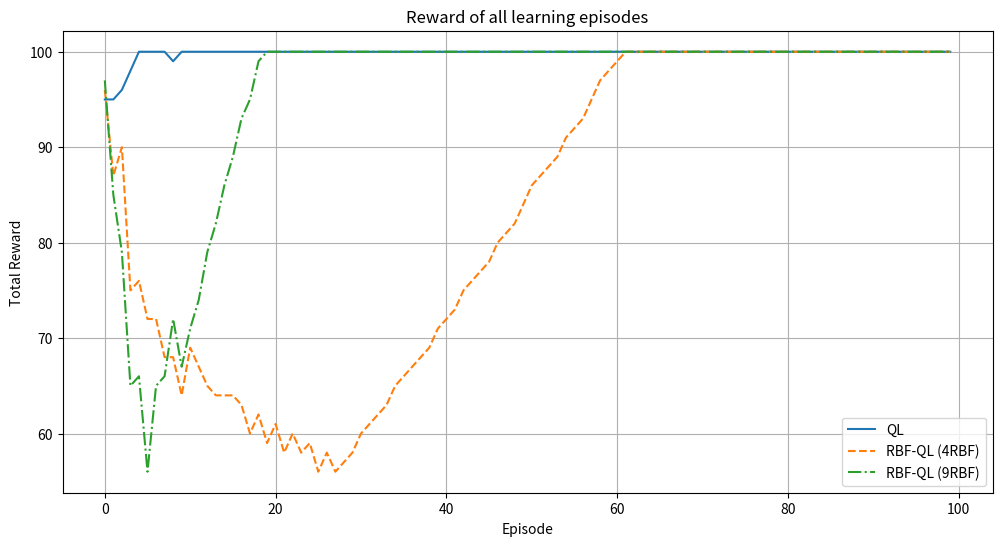

This figure's Python source:
# [redacted]
# 04/30/2024
# Using Radial Basis Functions (RBF) to approximate the state space

import numpy as np
import matplotlib.pyplot as plt
import random
import math



# FUNCTIONS FOR NORMAL QL
def choose_action_QL_normal(s, Q_table, epsilon, p_array, iteration, episode):
    # select the action with highest estimated action value
    # if several actions with same Q value: randomize
    # get maximum value
    max_action_value = max(Q_table[s].values())

    # get all keys with maximum value
    max_action_keys = [key for key, value in Q_table[s].items() if value == max_action_value]

    # decaying epsilon. Higher epsilon at start of training for more exploration. In later episodes uses exploitation.
    if episode == 0 or episode == 1:
        epsilon = 0.5
    elif episode < 10:
        epsilon = 0.01
    else:
        epsilon = 0.0

    p = p_array[iteration]
    if p >= epsilon:
        # if more than one maximum value action found
        if len(max_action_keys) > 1:
            # randomize
            action = random.choice(max_action_keys)
        else:
            action = max_action_keys[0]
    else:
        # randomize
        action = random.choice(list(Q_table[s]))
    return action


def take_action_QL_normal(action, s):
    # set new state s'
    if action == 'up':
        sprime = (s[0] - 1, s[1])
    elif action == 'down':
        sprime = (s[0] + 1, s[1])
    elif action == 'left':
        sprime = (s[0], s[1] - 1)
    elif action == 'right':
        sprime = (s[0], s[1] + 1)
    else:
        raise ValueError("Invalid action")

    # set reward r
    # • Action that makes the robot tend to go out of the grid will get a reward of -1 (when the robot is in the border cells)
    # • Action that makes the robot reach the goal will get a reward of 100
    # • All other actions will get a reward of 0
    if sprime == (4, 4):
        r = 100
    elif sprime[0] == -1 or sprime[1] == -1 or sprime[0] == 5 or sprime[1] == 5:
        r = -1
    else:
        r = 0

    # if action would be out of the border, robot stays in current cell
    if r == -1:
        sprime = s
    return r, sprime


def QL_normal(gamma, alpha, epsilon, p_array, s, Q_table, episode):
    reward_sum_episode_QL_normal = 0
    action_sum_episode_QL_normal = 0
    iteration = 0
    iteration_terminate = 0
    """ Repeat (for each step of episode): """
    # while loop until goal is reached
    while s != (4, 4) and iteration_terminate < 10000:
        """ Choose a from s using policy derived from Q (e.g. epsilon-greedy) """
        action = choose_action_QL_normal(s, Q_table, epsilon, p_array, iteration, episode)
        """ Take action a, observe r, s' """
        r, sprime = take_action_QL_normal(action, s)
        """ Q[s,action] += alpha * (reward + (gamma * predicted_value) - Q[s,action]) """
        predicted_value = max(Q_table[sprime].values(), default=0)
        Q_table[s][action] += alpha * (r + (gamma * predicted_value) - Q_table[s][action])
        action_sum_episode_QL_normal += 1
        reward_sum_episode_QL_normal += r
        if iteration < 199:
            iteration += 1
        else:
            iteration = 0
        iteration_terminate += 1
        """ s = s' """
        s = sprime
    """ Until s is terminal """
    return action_sum_episode_QL_normal, reward_sum_episode_QL_normal


# FUNCTIONS FOR RBF-QL WITH 4RBF

def choose_action_4RBF(s, theta, epsilon, p_array, c, mu, iteration, episode):
    # select the action with highest estimated action value
    # if several actions with same value: randomize
    # calculate phi for all actions
    phi_all_actions = []
    # for all 4 actions
    for i in range(4):
        phi = np.zeros(16)
        for l in range(4):
            phi[i*4+l] = math.exp(-np.linalg.norm(s - c[l,:])**2 / (2 * mu[l]**2))
        phi_all_actions.append(phi)
    # calculate phi_transp*theta for each action
    phi_t_mult_theta_list = [phi @ theta for phi in phi_all_actions]
    max_action_keys = [jj for jj, j in enumerate(phi_t_mult_theta_list) if j == max(phi_t_mult_theta_list)]
    # decaying epsilon. Higher epsilon at start of training for more exploration. In later episodes uses exploitation.
    if episode == 0 or episode == 1:
        epsilon = 0.5
    elif episode < 10:
        epsilon = 0.01
    else:
        epsilon = 0.0
    p = p_array[iteration]
    if p >= epsilon:
        # if more than one maximum value action found
        if len(max_action_keys) > 1:
            # randomize
            action = random.choice(max_action_keys)
        else:
            action = max_action_keys[0]
    else:
        # randomize
        action = random.randint(0, 3)
    return action


def take_action_4RBF(action, s):
    # set new state s'
    if action == 0:
        sprime = (s[0]-1, s[1])
    elif action == 1:
        sprime = (s[0]+1, s[1])
    elif action == 2:
        sprime = (s[0], s[1]-1)
    elif action == 3:
        sprime = (s[0], s[1]+1)
    else:
        raise ValueError("Invalid action")
    # set reward r
    # • Action that makes the robot tend to go out of the grid will get a reward of -1 (when the robot is in the border cells)
    # • Action that makes the robot reach the goal will get a reward of 100
    # • All other actions will get a reward of 0
    if sprime == (4,4):
        r = 100
    elif sprime[0] == -1 or sprime[1] == -1 or sprime[0] == 5 or sprime[1] == 5:
        r = -1
    else:
        r = 0
    # if action would be out of the border, robot stays in current cell
    if r == -1:
        sprime = s
    return r, sprime


def QL_4RBF(gamma, alpha, epsilon, p_array, s, c, mu, theta, episode):
    reward_sum_episode_4RBF = 0
    action_sum_episode_4RBF = 0
    iteration = 0
    iteration_terminate = 0
    """ Repeat (for each step of episode): """
    # while loop until goal is reached
    while s != (4,4) and iteration_terminate < 10000:
        """ Choose a from A using greedy policy with probability p """
        action = choose_action_4RBF(s, theta, epsilon, p_array, c, mu, iteration, episode)
        """ Take action a, observe r,s' """
        r, sprime = take_action_4RBF(action, s)
        """ Estimate phi_s """
        phi_s = np.zeros(16)
        for i in range(4):
            if action == i:
                for l in range(4):
                    phi_s[i*4+l] = math.exp( - (np.linalg.norm( s - c[l,:])**2 ) /(2*(mu[l]**2)) )
        """ Update """
        # calculate predicted value
        # calculate phi_sprime for all actions
        phi_sprime_all_actions = []
        # for all 4 actions
        for i in range(4):
            phi_sprime = np.zeros(16)
            for l in range(4):
                phi_sprime[i*4+l] = math.exp( - (np.linalg.norm( sprime - c[l,:])**2 ) /(2*(mu[l]**2)) )
            phi_sprime_all_actions.append(phi_sprime)
        # calculate phi_sprime_transp*theta for each action
        phi_sprime_t_mult_theta_list = [phi_sprime @ theta for phi_sprime in phi_sprime_all_actions]
        predicted_value = max(phi_sprime_t_mult_theta_list)
        # theta update
        theta += alpha * (r + gamma * predicted_value - phi_s @ theta) * phi_s
        action_sum_episode_4RBF += 1
        reward_sum_episode_4RBF += r
        if iteration < 199:
            iteration += 1
        else:
            iteration = 0
        iteration_terminate += 1
        """ s = s' """
        s = sprime
        """ Until s is terminal """
    return action_sum_episode_4RBF, reward_sum_episode_4RBF


# FUNCTIONS FOR RBF-QL WITH 9RBF
def choose_action_9RBF(s, theta, epsilon, p_array, c, mu, iteration, episode):
    phi_all_actions = []
    # for all 4 actions
    for i in range(4):
        phi = np.zeros(36)  # Adjusted for 9 RBFs per action
        for l in range(9):  # Adjusted for 9 RBFs
            phi[i * 9 + l] = math.exp(-np.linalg.norm(np.array(s) - c[l, :]) ** 2 / (2 * mu[l] ** 2))
        phi_all_actions.append(phi)

    phi_t_mult_theta_list = [phi @ theta for phi in phi_all_actions]
    max_action_keys = [jj for jj, j in enumerate(phi_t_mult_theta_list) if j == max(phi_t_mult_theta_list)]

    if episode == 0 or episode == 1:
        epsilon = 0.5
    elif episode < 10:
        epsilon = 0.01
    else:
        epsilon = 0.0

    p = p_array[iteration]
    if p >= epsilon:
        if len(max_action_keys) > 1:
            action = random.choice(max_action_keys)
        else:
            action = max_action_keys[0]
    else:
        action = random.randint(0, 3)
    return action


def take_action_9RBF(action, s):
    # Actions are defined as 0: up, 1: down, 2: left, 3: right
    moves = [(-1, 0), (1, 0), (0, -1), (0, 1)]
    sprime = (s[0] + moves[action][0], s[1] + moves[action][1])

    if sprime == (4, 4):
        r = 100
    elif sprime[0] < 0 or sprime[1] < 0 or sprime[0] > 4 or sprime[1] > 4:
        r = -1
    else:
        r = 0

    if r == -1:
        sprime = s
    return r, sprime


def QL_9RBF(gamma, alpha, epsilon, p_array, s, c, mu, theta, episode):
    reward_sum_episode_9RBF = 0
    action_sum_episode_9RBF = 0
    iteration = 0
    iteration_terminate = 0

    while s != (4, 4) and iteration_terminate < 10000:
        action = choose_action_9RBF(s, theta, epsilon, p_array, c, mu, iteration, episode)
        r, sprime = take_action_9RBF(action, s)

        phi_s = np.zeros(36)  # Adjusted for 9 RBFs per action
        for i in range(4):
            if action == i:
                for l in range(9):  # Adjusted for 9 RBFs
                    phi_s[i * 9 + l] = math.exp(-np.linalg.norm(np.array(s) - c[l, :]) ** 2 / (2 * mu[l] ** 2))

        phi_sprime_all_actions = []
        for i in range(4):
            phi_sprime = np.zeros(36)  # Adjusted for 9 RBFs per action
            for l in range(9):
                phi_sprime[i * 9 + l] = math.exp(-np.linalg.norm(np.array(sprime) - c[l, :]) ** 2 / (2 * mu[l] ** 2))
            phi_sprime_all_actions.append(phi_sprime)

        phi_sprime_t_mult_theta_list = [phi_sprime @ theta for phi_sprime in phi_sprime_all_actions]
        predicted_value = max(phi_sprime_t_mult_theta_list)

        theta += alpha * (r + gamma * predicted_value - phi_s @ theta) * phi_s

        action_sum_episode_9RBF += 1
        reward_sum_episode_9RBF += r
        iteration += 1
        iteration_terminate += 1

        s = sprime

    return action_sum_episode_9RBF, reward_sum_episode_9RBF


# FUNCTIONS FOR FSR

#Define the centers and spread for RBFs for a 5x5 grid
c_x = np.linspace(0, 4, 5)
c_y = np.linspace(0, 4, 5)
sigma = 1.0  # Spread of each RBF

def rbf_value(s, c):
    return np.exp(-np.linalg.norm(np.array(s) - np.array(c))**2 / (2 * sigma**2))


def choose_action_FSR(s, theta, epsilon, p_array, iteration, episode):
    phi_all_actions = []
    for i in range(4):  # Assuming 4 actions: up, down, left, right
        phi = np.zeros(40)
        action_index = 0
        for l_x in range(5):
            for l_y in range(5):
                phi[action_index] = rbf_value(s, (c_x[l_x], c_y[l_y]))
                action_index += 1
        phi_all_actions.append(phi)

    phi_t_mult_theta_list = [phi @ theta for phi in phi_all_actions]
    max_action_keys = [jj for jj, j in enumerate(phi_t_mult_theta_list) if j == max(phi_t_mult_theta_list)]

    if random.random() < epsilon:
        action = random.randint(0, 3)
    else:
        action = random.choice(max_action_keys)
    return action


def take_action_FSR(action, s):
    move = [(0, -1), (0, 1), (-1, 0), (1, 0)]  # Up, Down, Left, Right movements
    sprime = (s[0] + move[action][0], s[1] + move[action][1])

    if sprime[0] < 0 or sprime[0] > 4 or sprime[1] < 0 or sprime[1] > 4:
        r = -1  # Penalize for going out of bounds
        sprime = s  # Stay in the same state
    elif sprime == (4, 4):
        r = 100  # Reward for reaching goal
    else:
        r = 0  # No reward for normal moves

    return r, sprime



def QL_FSR(gamma, alpha, epsilon, p_array, s, theta):
    reward_sum_episode_FSR = 0
    iteration = 0
    while s != (4, 4) and iteration < 10000:
        action = choose_action_FSR(s, theta, epsilon, p_array, iteration, len(p_array))
        r, sprime = take_action_FSR(action, s)

        # Calculate phi for current state s
        phi_s = np.zeros(40)
        action_index = 0
        for l_x in range(5):
            for l_y in range(5):
                phi_s[action_index] = rbf_value(s, (c_x[l_x], c_y[l_y]))
                action_index += 1

        # Calculate phi_sprime for all actions in sprime
        phi_sprime_all_actions = []
        for i in range(4):
            phi_sprime = np.zeros(40)
            action_index = 0
            sprime_test = (sprime[0] + move[i][0], sprime[1] + move[i][1])
            for l_x in range(5):
                for l_y in range(5):
                    phi_sprime[action_index] = rbf_value(sprime_test, (c_x[l_x], c_y[l_y]))
                    action_index += 1
            phi_sprime_all_actions.append(phi_sprime)

        phi_sprime_t_mult_theta_list = [phi_sprime @ theta for phi_sprime in phi_sprime_all_actions]
        predicted_value = max(phi_sprime_t_mult_theta_list)

        # Update theta
        theta += alpha * (r + gamma * predicted_value - (phi_s @ theta)) * phi_s

        reward_sum_episode_FSR += r
        iteration += 1
        s = sprime  # Move to next state

    return reward_sum_episode_FSR, iteration


if __name__ == "__main__":

    # Define the grid size, actions, and initialize Q-table
    grid_size = 5
    actions = ['up', 'down', 'left', 'right']
    Q_table = {(i, j): {action: 0 for action in actions} for i in range(grid_size) for j in range(grid_size)}

    # Initialize RBF parameters
    num_RBFs = 4
    centers = np.array([(i, j) for i in range(2) for j in range(2)])  # Four centers, e.g., (0,0), (0,1), (1,0), (1,1)
    mus = np.ones(num_RBFs)  # Spread of each RBF
    theta = np.zeros(16)  # Coefficients for the RBFs

    num_RBFs_9 = 9
    centers_9 = np.array([(i, j) for i in range(3) for j in range(3)])  # Nine centers
    mus_9 = np.ones(num_RBFs_9)  # Spread of each RBF
    theta_9 = np.zeros(4 * num_RBFs_9)  # Coefficients for 9RBFs


    # Simulation parameters
    gamma = 0.9
    alpha = 0.1
    epsilon = 0.1
    episodes = 100
    p_array = [random.random() for _ in range(200)]

    # PLOT OF NUMBER OF ACTIONS THE ROBOT TAKES IN EACH EPISODE
    # START

    # # Actions storage
    # actions_per_episode_normal = []
    # actions_per_episode_RBF_4 = []
    # actions_per_episode_RBF_9 = []
    #
    # for episode in range(episodes):
    #     start_state = (0, 0)  # Starting at the top-left corner of the grid
    #
    #     # Normal Q-learning
    #     action_count_normal, _ = QL_normal(gamma, alpha, epsilon, p_array, start_state, Q_table, episode)
    #     actions_per_episode_normal.append(action_count_normal)
    #
    #     # RBF Q-learning 4RBF
    #     action_count_RBF_4, _ = QL_4RBF(gamma, alpha, epsilon, p_array, start_state, centers, mus, theta, episode)
    #     actions_per_episode_RBF_4.append(action_count_RBF_4)
    #
    #     # RBF Q-learning with 9 RBFs
    #     action_count_RBF_9, _ = QL_9RBF(gamma, alpha, epsilon, p_array, start_state, centers_9, mus_9, theta_9, episode)
    #     actions_per_episode_RBF_9.append(action_count_RBF_9)
    #
    # # Plotting the results
    # plt.figure(figsize=(12, 6))
    # plt.plot(actions_per_episode_normal, label='QL')
    # plt.plot(actions_per_episode_RBF_4, label='RBF-QL 4BF', linestyle='--')
    # plt.plot(actions_per_episode_RBF_9, label='RBF-QL 9BF', linestyle='-.')
    # plt.xlabel('Episodes')
    # plt.ylabel('Number of Steps')
    # plt.title('Number of Actions the Robot Takes in Each Episode')
    # plt.legend()
    # plt.grid(True)
    # plt.show()
    # END

    # PLOT THE REWARD OF ALL LEARNING EPISODES
    # START

    # Rewards storage
    rewards_per_episode_normal = []
    rewards_per_episode_RBF_4 = []
    rewards_per_episode_RBF_9 = []

    for episode in range(episodes):
        start_state = (0, 0)  # Starting at the top-left corner of the grid

        # Normal Q-learning
        _, reward_sum_episode_normal = QL_normal(gamma, alpha, epsilon, p_array, start_state, Q_table, episode)
        rewards_per_episode_normal.append(reward_sum_episode_normal)

        # RBF Q-learning with 4 RBFs
        _, reward_sum_episode_RBF_4 = QL_4RBF(gamma, alpha, epsilon, p_array, start_state, centers, mus, theta, episode)
        rewards_per_episode_RBF_4.append(reward_sum_episode_RBF_4)

        # RBF Q-learning with 9 RBFs
        _, reward_sum_episode_RBF_9 = QL_9RBF(gamma, alpha, epsilon, p_array, start_state, centers_9, mus_9, theta_9,
                                              episode)
        rewards_per_episode_RBF_9.append(reward_sum_episode_RBF_9)

    # Plotting the results
    plt.figure(figsize=(12, 6))
    plt.plot(rewards_per_episode_normal, label='QL')
    plt.plot(rewards_per_episode_RBF_4, label='RBF-QL (4RBF)', linestyle='--')
    plt.plot(rewards_per_episode_RBF_9, label='RBF-QL (9RBF)', linestyle='-.')
    plt.xlabel('Episode')
    plt.ylabel('Total Reward')
    plt.title('Reward of all learning episodes')
    plt.legend()
    plt.grid(True)
    plt.show()
# END